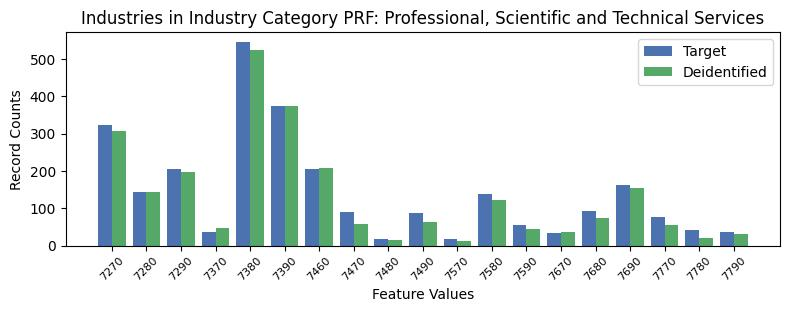

Data behind this chart, as committed beside it:
, INDP, count_target, count_deidentified
10, 7270, 323, 307
3, 7280, 144, 144
2, 7290, 204, 197
12, 7370, 37, 46
6, 7380, 545, 523
7, 7390, 374, 374
15, 7460, 204, 209
11, 7470, 90, 57
17, 7480, 18, 16
14, 7490, 87, 63
16, 7570, 18, 11
0, 7580, 137, 123
1, 7590, 54, 45
13, 7670, 34, 36
4, 7680, 92, 75
9, 7690, 161, 153
8, 7770, 77, 54
5, 7780, 42, 21
18, 7790, 37, 32
